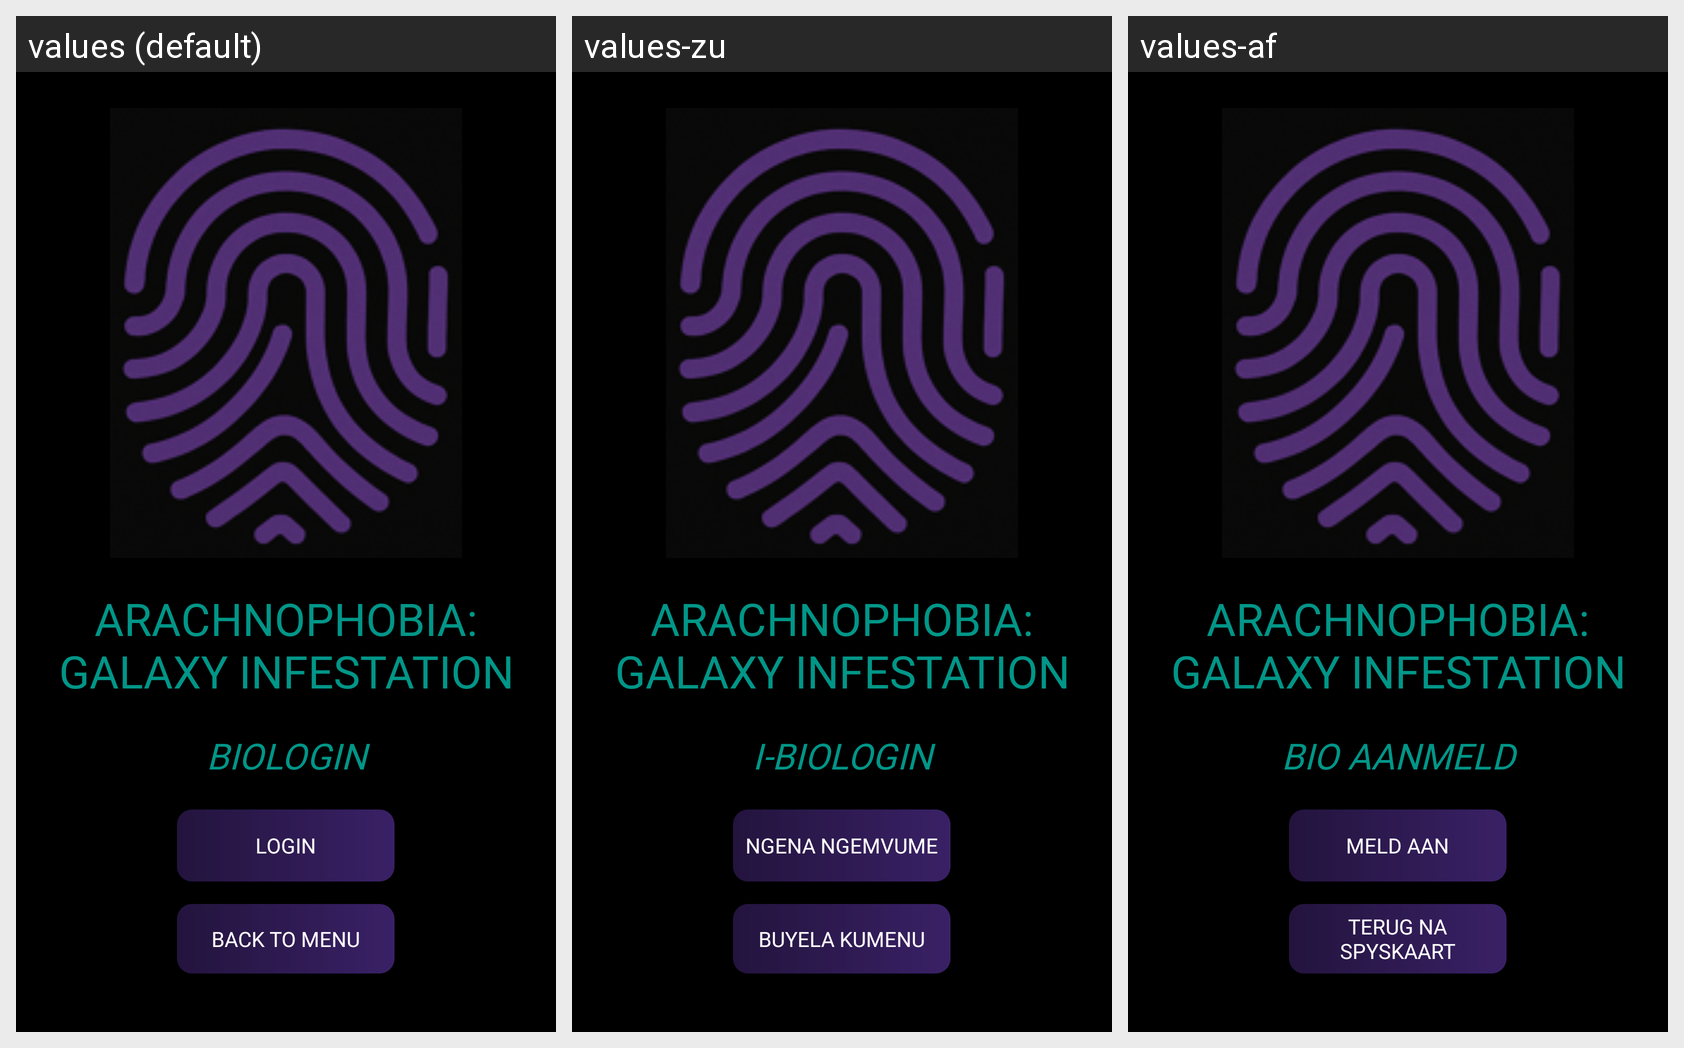

The Android screen above is rendered under several locales of the same app. Produce the string resources it draws, with the default and per-locale values.
Android screen res/layout/fragment_biometric_login.xml rendered under 3 locales, left to right: values (default), values-zu, values-af. Device: Nexus 5 (rendered at 1080×1920; each locale shown at half size, 540×960, under a caption strip naming it); theme Theme.Arachnophobia_Galaxy_Infestation.
Strings drawn on this screen, with the default value and each locale's value (text and hints the layout hard-codes, and strings that could not be matched under every locale, appear in the picture but are not listed):

btnbiologin
  values: BIOLOGIN
  values-zu: I-BIOLOGIN
  values-af: BIO AANMELD

btnlogin
  values: LOGIN
  values-zu: NGENA NGEMVUME
  values-af: MELD AAN

btnback
  values: BACK TO MENU
  values-zu: BUYELA KUMENU
  values-af: TERUG NA SPYSKAART
